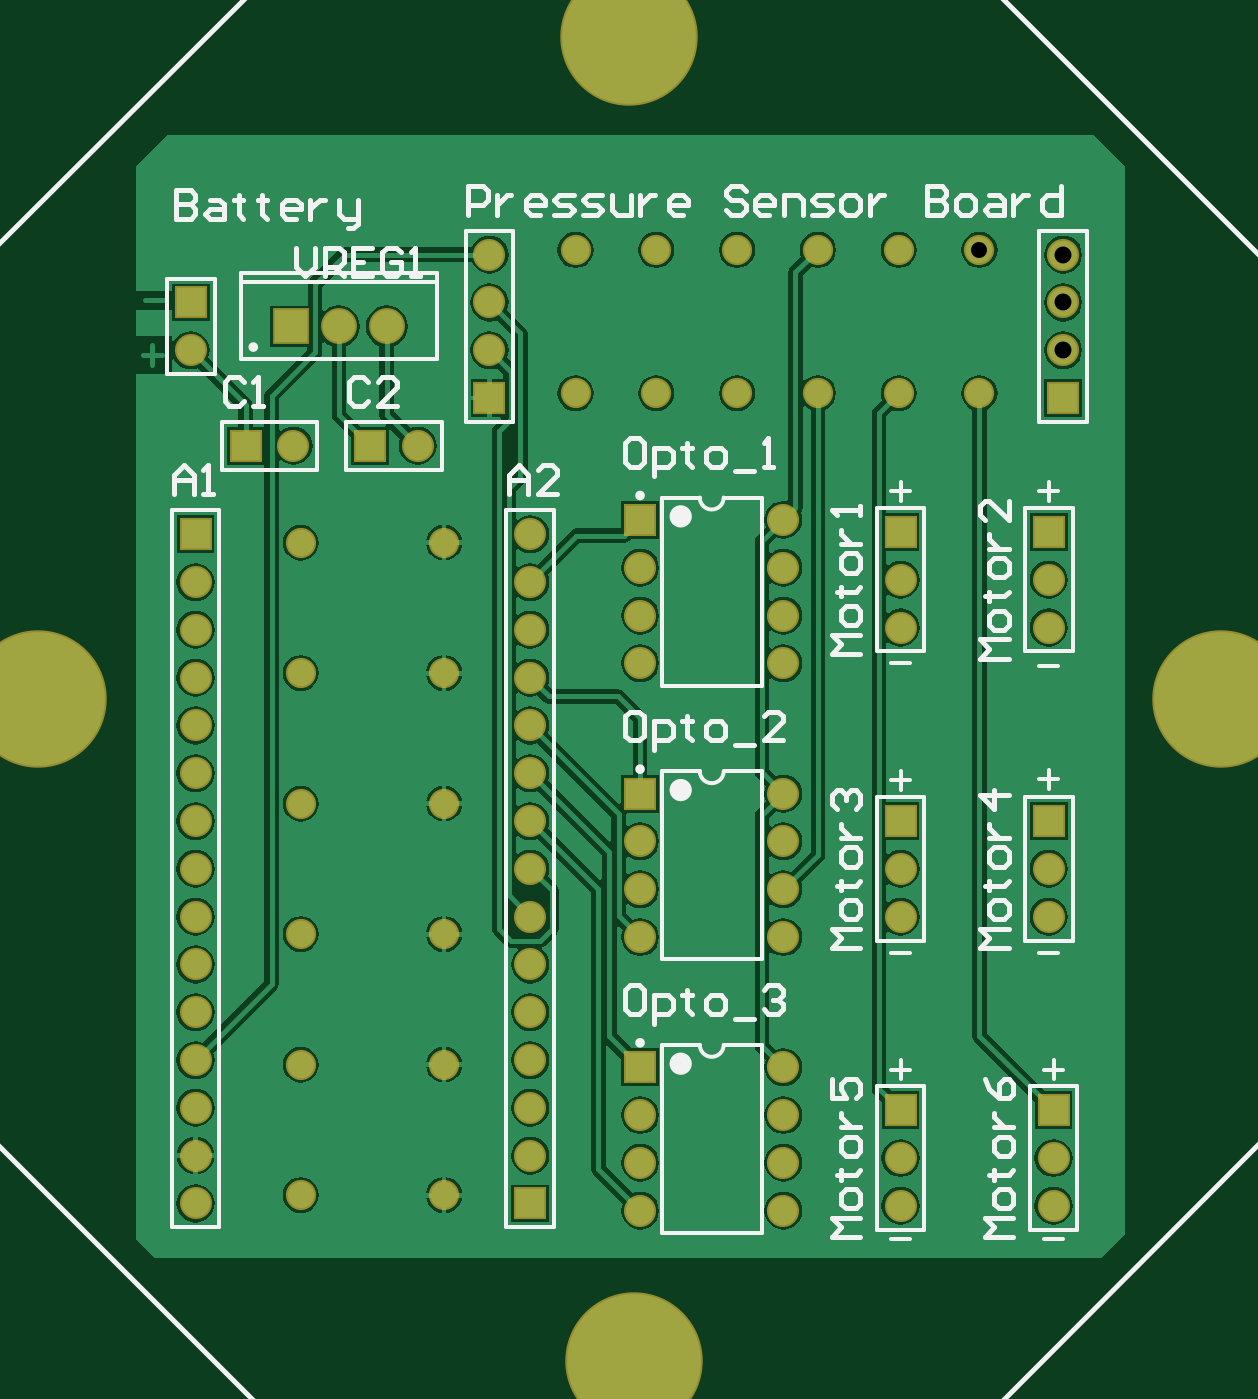
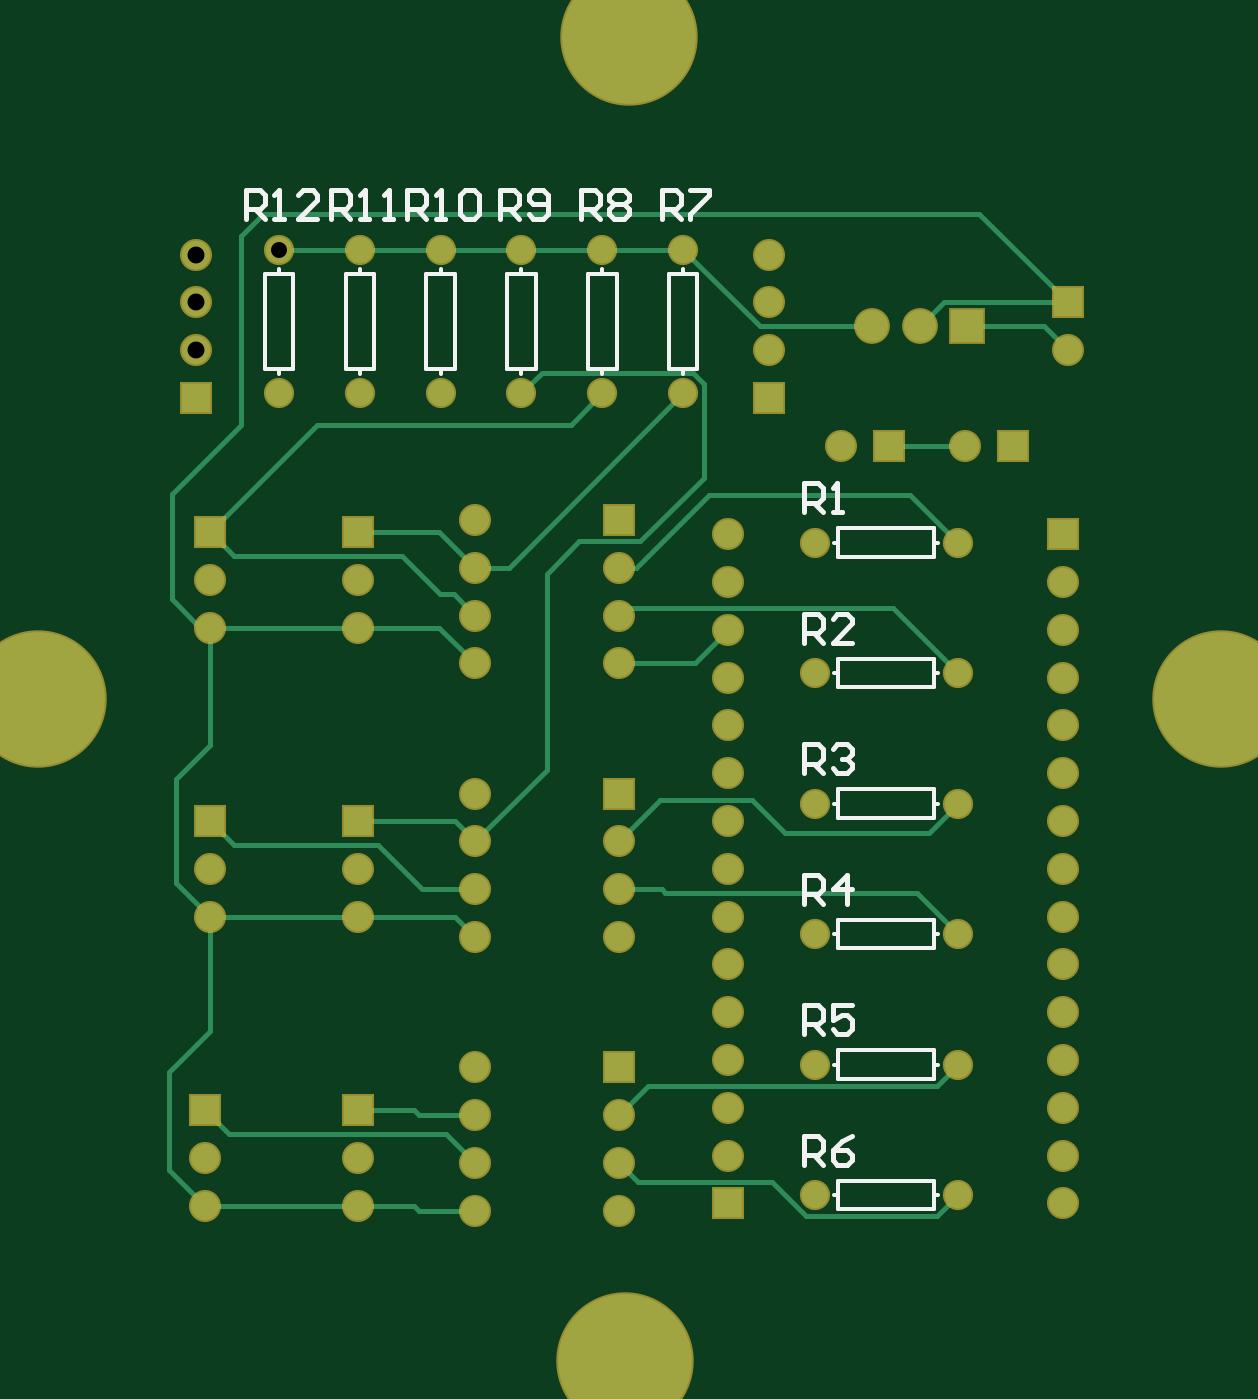
Circuit board: 7 layer files. Board 62.9 x 70.4 mm.
- bottom_copper: Opto_PCB_v1.GBL (5423 bytes)
- bottom_silk: Opto_PCB_v1.GBO (5777 bytes)
- bottom_mask: Opto_PCB_v1.GBS (2573 bytes)
- top_copper: Opto_PCB_v1.GTL (54009 bytes)
- top_silk: Opto_PCB_v1.GTO (14345 bytes)
- top_mask: Opto_PCB_v1.GTS (2572 bytes)
- drill: cam.drl (1094 bytes)

=== bottom_copper: Opto_PCB_v1.GBL ===
G04 Layer_Physical_Order=2*
G04 Layer_Color=16711680*
%FSLAX44Y44*%
%MOMM*%
G71*
G01*
G75*
%ADD10C,0.2540*%
%ADD11R,1.5000X1.5000*%
%ADD12C,1.5000*%
%ADD13R,1.5000X1.5000*%
%ADD14C,1.4000*%
%ADD15R,1.7000X1.7000*%
%ADD16C,1.7000*%
%ADD17C,7.1000*%
D10*
X937260Y561340D02*
X966978D01*
X969518Y563880D01*
X999490D01*
X1080770D01*
X937260Y612140D02*
X966978D01*
X969518Y614680D01*
X999490D01*
Y717550D02*
X1078230D01*
X999490Y871220D02*
X1078230D01*
X676910Y967740D02*
X717550D01*
X826770Y1071880D02*
X869696D01*
X912622D01*
X955548D01*
X998474D01*
X1041400D01*
X680720Y638937D02*
X692023Y627634D01*
X845566D01*
X861060Y612140D01*
X688340Y1043940D02*
X701040Y1031240D01*
X622300Y1043940D02*
X688340D01*
X680720Y846963D02*
X715391Y881634D01*
X861060Y877570D02*
Y881634D01*
X1065530Y909320D02*
X1078230Y922020D01*
X976376Y909320D02*
X1065530D01*
X956056Y889000D02*
X976376Y909320D01*
X948690Y889000D02*
X956056D01*
X937260Y877570D02*
X948690Y889000D01*
X786130Y1031240D02*
X826770Y1071880D01*
X726440Y1031240D02*
X786130D01*
X826770Y995680D02*
X919480Y902970D01*
X937260D01*
Y732155D02*
X965581D01*
X989076Y755650D01*
X1065530D01*
X1078230Y768350D01*
X851690Y902970D02*
X861060D01*
X812828Y941832D02*
X851690Y902970D01*
X706247Y941832D02*
X812828D01*
X680720Y916305D02*
X706247Y941832D01*
X850900Y576580D02*
X861060Y586740D01*
X779526Y576580D02*
X850900D01*
X761492Y558546D02*
X779526Y576580D01*
X691769Y558546D02*
X761492D01*
X680720Y569595D02*
X691769Y558546D01*
X680720Y708279D02*
X702691Y730250D01*
X836168D01*
X838073Y732155D01*
X861060D01*
X838835Y779780D02*
X861060Y757555D01*
X790321Y779780D02*
X838835D01*
X772541Y762000D02*
X790321Y779780D01*
X696341Y762000D02*
X772541D01*
X680720Y777621D02*
X696341Y762000D01*
X1068070Y601980D02*
X1080770Y614680D01*
X952500Y601980D02*
X1068070D01*
X937260Y586740D02*
X952500Y601980D01*
X937260Y706755D02*
X948055Y717550D01*
X999490D01*
X901700Y1006602D02*
X912622Y995680D01*
X821690Y1006602D02*
X901700D01*
X815848Y1000760D02*
X821690Y1006602D01*
X815848Y950722D02*
Y1000760D01*
Y950722D02*
X849630Y916940D01*
X881888D01*
X899160Y899668D01*
X1021334Y978916D02*
X1078230Y922020D01*
X886460Y978916D02*
X1021334D01*
X869696Y995680D02*
X886460Y978916D01*
X937260Y852170D02*
X956310Y871220D01*
X999490D01*
X937260Y902970D02*
X956310Y922020D01*
X999490D01*
X802640Y869950D02*
X820420Y852170D01*
X861060D01*
X622300Y1018540D02*
X635000Y1031240D01*
X675640D01*
X715391Y881634D02*
X861060D01*
X948055Y768350D02*
X999490D01*
X937260Y757555D02*
X948055Y768350D01*
X899160Y795655D02*
Y899668D01*
Y795655D02*
X937260Y757555D01*
X1050072Y1090930D02*
X1061720Y1079282D01*
X1078230Y871220D02*
X1083310D01*
X1078230Y808712D02*
Y871220D01*
Y656590D02*
Y717550D01*
Y656590D02*
X1099820Y635000D01*
Y582930D02*
Y635000D01*
X1080770Y563880D02*
X1099820Y582930D01*
X1078230Y717550D02*
X1096010Y735330D01*
Y790932D01*
X1078230Y808712D02*
X1096010Y790932D01*
X1083310Y871220D02*
X1098550Y886460D01*
Y942122D01*
X1061720Y978952D02*
X1098550Y942122D01*
X1061720Y978952D02*
Y1079282D01*
X622300Y1043940D02*
X669290Y1090930D01*
X1050072D01*
D11*
X781050Y993140D02*
D03*
X624840Y920750D02*
D03*
X802640Y565150D02*
D03*
X1085850Y993140D02*
D03*
X1080770Y614680D02*
D03*
X999490D02*
D03*
X1078230Y768350D02*
D03*
X999490D02*
D03*
X1078230Y922020D02*
D03*
X999490D02*
D03*
X622300Y1043940D02*
D03*
D12*
X781050Y1018540D02*
D03*
Y1043940D02*
D03*
Y1069340D02*
D03*
X861060Y612140D02*
D03*
Y586740D02*
D03*
Y561340D02*
D03*
X937260Y637540D02*
D03*
Y612140D02*
D03*
Y586740D02*
D03*
Y561340D02*
D03*
X861060Y757555D02*
D03*
Y732155D02*
D03*
Y706755D02*
D03*
X937260Y782955D02*
D03*
Y757555D02*
D03*
Y732155D02*
D03*
Y706755D02*
D03*
X624840Y895350D02*
D03*
Y869950D02*
D03*
Y844550D02*
D03*
Y819150D02*
D03*
Y793750D02*
D03*
Y768350D02*
D03*
Y742950D02*
D03*
Y717550D02*
D03*
Y692150D02*
D03*
Y666750D02*
D03*
Y641350D02*
D03*
Y615950D02*
D03*
Y590550D02*
D03*
Y565150D02*
D03*
X802640Y590550D02*
D03*
Y615950D02*
D03*
Y641350D02*
D03*
Y666750D02*
D03*
Y692150D02*
D03*
Y717550D02*
D03*
Y742950D02*
D03*
Y768350D02*
D03*
Y793750D02*
D03*
Y819150D02*
D03*
Y844550D02*
D03*
Y869950D02*
D03*
Y895350D02*
D03*
Y920750D02*
D03*
X861060Y902970D02*
D03*
Y877570D02*
D03*
Y852170D02*
D03*
X937260Y928370D02*
D03*
Y902970D02*
D03*
Y877570D02*
D03*
Y852170D02*
D03*
X676910Y967740D02*
D03*
X742950D02*
D03*
X1085850Y1018540D02*
D03*
Y1043940D02*
D03*
Y1069340D02*
D03*
X1080770Y563880D02*
D03*
Y589280D02*
D03*
X999490Y563880D02*
D03*
Y589280D02*
D03*
X1078230Y717550D02*
D03*
Y742950D02*
D03*
X999490Y717550D02*
D03*
Y742950D02*
D03*
X1078230Y871220D02*
D03*
Y896620D02*
D03*
X999490Y871220D02*
D03*
Y896620D02*
D03*
X622300Y1018540D02*
D03*
D13*
X861060Y637540D02*
D03*
Y782955D02*
D03*
Y928370D02*
D03*
X651510Y967740D02*
D03*
X717550D02*
D03*
D14*
X756920Y916305D02*
D03*
X680720D02*
D03*
X756920Y846963D02*
D03*
X680720D02*
D03*
X756920Y777621D02*
D03*
X680720D02*
D03*
X756920Y708279D02*
D03*
X680720D02*
D03*
X756920Y638937D02*
D03*
X680720D02*
D03*
X756920Y569595D02*
D03*
X680720D02*
D03*
X1041400Y1071880D02*
D03*
Y995680D02*
D03*
X998474Y1071880D02*
D03*
Y995680D02*
D03*
X955548Y1071880D02*
D03*
Y995680D02*
D03*
X912622Y1071880D02*
D03*
Y995680D02*
D03*
X869696Y1071880D02*
D03*
Y995680D02*
D03*
X826770Y1071880D02*
D03*
Y995680D02*
D03*
D15*
X675640Y1031240D02*
D03*
D16*
X701040D02*
D03*
X726440D02*
D03*
D17*
X1169670Y833120D02*
D03*
X855345Y1184910D02*
D03*
X857631Y481330D02*
D03*
X541020Y833120D02*
D03*
M02*

=== bottom_silk: Opto_PCB_v1.GBO ===
G04 Layer_Color=32896*
%FSLAX44Y44*%
%MOMM*%
G71*
G01*
G75*
%ADD10C,0.2540*%
%ADD18C,0.2000*%
D10*
X762508Y932561D02*
Y947796D01*
X754891D01*
X752351Y945257D01*
Y940179D01*
X754891Y937639D01*
X762508D01*
X757430D02*
X752351Y932561D01*
X747273D02*
X742195D01*
X744734D01*
Y947796D01*
X747273Y945257D01*
X762508Y863219D02*
Y878454D01*
X754891D01*
X752351Y875915D01*
Y870836D01*
X754891Y868297D01*
X762508D01*
X757430D02*
X752351Y863219D01*
X737116D02*
X747273D01*
X737116Y873376D01*
Y875915D01*
X739655Y878454D01*
X744734D01*
X747273Y875915D01*
X762508Y793877D02*
Y809112D01*
X754891D01*
X752351Y806573D01*
Y801495D01*
X754891Y798955D01*
X762508D01*
X757430D02*
X752351Y793877D01*
X747273Y806573D02*
X744734Y809112D01*
X739655D01*
X737116Y806573D01*
Y804034D01*
X739655Y801495D01*
X742195D01*
X739655D01*
X737116Y798955D01*
Y796416D01*
X739655Y793877D01*
X744734D01*
X747273Y796416D01*
X762508Y724535D02*
Y739770D01*
X754891D01*
X752351Y737231D01*
Y732152D01*
X754891Y729613D01*
X762508D01*
X757430D02*
X752351Y724535D01*
X739655D02*
Y739770D01*
X747273Y732152D01*
X737116D01*
X762508Y655193D02*
Y670428D01*
X754891D01*
X752351Y667889D01*
Y662811D01*
X754891Y660271D01*
X762508D01*
X757430D02*
X752351Y655193D01*
X737116Y670428D02*
X747273D01*
Y662811D01*
X742195Y665350D01*
X739655D01*
X737116Y662811D01*
Y657732D01*
X739655Y655193D01*
X744734D01*
X747273Y657732D01*
X762508Y585851D02*
Y601086D01*
X754891D01*
X752351Y598547D01*
Y593469D01*
X754891Y590929D01*
X762508D01*
X757430D02*
X752351Y585851D01*
X737116Y601086D02*
X742195Y598547D01*
X747273Y593469D01*
Y588390D01*
X744734Y585851D01*
X739655D01*
X737116Y588390D01*
Y590929D01*
X739655Y593469D01*
X747273D01*
X838200Y1088390D02*
Y1103625D01*
X830583D01*
X828043Y1101086D01*
Y1096008D01*
X830583Y1093468D01*
X838200D01*
X833122D02*
X828043Y1088390D01*
X822965Y1103625D02*
X812808D01*
Y1101086D01*
X822965Y1090929D01*
Y1088390D01*
X881126D02*
Y1103625D01*
X873509D01*
X870969Y1101086D01*
Y1096008D01*
X873509Y1093468D01*
X881126D01*
X876048D02*
X870969Y1088390D01*
X865891Y1101086D02*
X863352Y1103625D01*
X858273D01*
X855734Y1101086D01*
Y1098547D01*
X858273Y1096008D01*
X855734Y1093468D01*
Y1090929D01*
X858273Y1088390D01*
X863352D01*
X865891Y1090929D01*
Y1093468D01*
X863352Y1096008D01*
X865891Y1098547D01*
Y1101086D01*
X863352Y1096008D02*
X858273D01*
X924052Y1088390D02*
Y1103625D01*
X916434D01*
X913895Y1101086D01*
Y1096008D01*
X916434Y1093468D01*
X924052D01*
X918974D02*
X913895Y1088390D01*
X908817Y1090929D02*
X906278Y1088390D01*
X901199D01*
X898660Y1090929D01*
Y1101086D01*
X901199Y1103625D01*
X906278D01*
X908817Y1101086D01*
Y1098547D01*
X906278Y1096008D01*
X898660D01*
X973328Y1088390D02*
Y1103625D01*
X965711D01*
X963171Y1101086D01*
Y1096008D01*
X965711Y1093468D01*
X973328D01*
X968250D02*
X963171Y1088390D01*
X958093D02*
X953015D01*
X955554D01*
Y1103625D01*
X958093Y1101086D01*
X945397D02*
X942858Y1103625D01*
X937779D01*
X935240Y1101086D01*
Y1090929D01*
X937779Y1088390D01*
X942858D01*
X945397Y1090929D01*
Y1101086D01*
X1013714Y1088390D02*
Y1103625D01*
X1006096D01*
X1003557Y1101086D01*
Y1096008D01*
X1006096Y1093468D01*
X1013714D01*
X1008636D02*
X1003557Y1088390D01*
X998479D02*
X993401D01*
X995940D01*
Y1103625D01*
X998479Y1101086D01*
X985783Y1088390D02*
X980705D01*
X983244D01*
Y1103625D01*
X985783Y1101086D01*
X1059180Y1088390D02*
Y1103625D01*
X1051562D01*
X1049023Y1101086D01*
Y1096008D01*
X1051562Y1093468D01*
X1059180D01*
X1054102D02*
X1049023Y1088390D01*
X1043945D02*
X1038867D01*
X1041406D01*
Y1103625D01*
X1043945Y1101086D01*
X1021092Y1088390D02*
X1031249D01*
X1021092Y1098547D01*
Y1101086D01*
X1023632Y1103625D01*
X1028710D01*
X1031249Y1101086D01*
D18*
X691134Y916305D02*
X693420D01*
X744220D02*
X746506D01*
X693420Y908685D02*
Y916305D01*
Y908685D02*
X744220D01*
Y923925D01*
X693420D02*
X744220D01*
X693420Y916305D02*
Y923925D01*
X691134Y846963D02*
X693420D01*
X744220D02*
X746506D01*
X693420Y839343D02*
Y846963D01*
Y839343D02*
X744220D01*
Y854583D01*
X693420D02*
X744220D01*
X693420Y846963D02*
Y854583D01*
X691134Y777621D02*
X693420D01*
X744220D02*
X746506D01*
X693420Y770001D02*
Y777621D01*
Y770001D02*
X744220D01*
Y785241D01*
X693420D02*
X744220D01*
X693420Y777621D02*
Y785241D01*
X691134Y708279D02*
X693420D01*
X744220D02*
X746506D01*
X693420Y700659D02*
Y708279D01*
Y700659D02*
X744220D01*
Y715899D01*
X693420D02*
X744220D01*
X693420Y708279D02*
Y715899D01*
X691134Y638937D02*
X693420D01*
X744220D02*
X746506D01*
X693420Y631317D02*
Y638937D01*
Y631317D02*
X744220D01*
Y646557D01*
X693420D02*
X744220D01*
X693420Y638937D02*
Y646557D01*
X691134Y569595D02*
X693420D01*
X744220D02*
X746506D01*
X693420Y561975D02*
Y569595D01*
Y561975D02*
X744220D01*
Y577215D01*
X693420D02*
X744220D01*
X693420Y569595D02*
Y577215D01*
X1041400Y1059180D02*
X1049020D01*
Y1008380D02*
Y1059180D01*
X1033780Y1008380D02*
X1049020D01*
X1033780D02*
Y1059180D01*
X1041400D01*
Y1006094D02*
Y1008380D01*
Y1059180D02*
Y1061466D01*
X998474Y1059180D02*
X1006094D01*
Y1008380D02*
Y1059180D01*
X990854Y1008380D02*
X1006094D01*
X990854D02*
Y1059180D01*
X998474D01*
Y1006094D02*
Y1008380D01*
Y1059180D02*
Y1061466D01*
X955548Y1059180D02*
X963168D01*
Y1008380D02*
Y1059180D01*
X947928Y1008380D02*
X963168D01*
X947928D02*
Y1059180D01*
X955548D01*
Y1006094D02*
Y1008380D01*
Y1059180D02*
Y1061466D01*
X912622Y1059180D02*
X920242D01*
Y1008380D02*
Y1059180D01*
X905002Y1008380D02*
X920242D01*
X905002D02*
Y1059180D01*
X912622D01*
Y1006094D02*
Y1008380D01*
Y1059180D02*
Y1061466D01*
X869696Y1059180D02*
X877316D01*
Y1008380D02*
Y1059180D01*
X862076Y1008380D02*
X877316D01*
X862076D02*
Y1059180D01*
X869696D01*
Y1006094D02*
Y1008380D01*
Y1059180D02*
Y1061466D01*
X826770Y1059180D02*
X834390D01*
Y1008380D02*
Y1059180D01*
X819150Y1008380D02*
X834390D01*
X819150D02*
Y1059180D01*
X826770D01*
Y1006094D02*
Y1008380D01*
Y1059180D02*
Y1061466D01*
M02*

=== bottom_mask: Opto_PCB_v1.GBS ===
G04 Layer_Color=16711935*
%FSLAX44Y44*%
%MOMM*%
G71*
G01*
G75*
%ADD22R,1.7032X1.7032*%
%ADD23C,1.7032*%
%ADD24R,1.7032X1.7032*%
%ADD25C,1.6032*%
%ADD26R,1.9032X1.9032*%
%ADD27C,1.9032*%
%ADD28C,7.3032*%
D22*
X781050Y993140D02*
D03*
X624840Y920750D02*
D03*
X802640Y565150D02*
D03*
X1085850Y993140D02*
D03*
X1080770Y614680D02*
D03*
X999490D02*
D03*
X1078230Y768350D02*
D03*
X999490D02*
D03*
X1078230Y922020D02*
D03*
X999490D02*
D03*
X622300Y1043940D02*
D03*
D23*
X781050Y1018540D02*
D03*
Y1043940D02*
D03*
Y1069340D02*
D03*
X861060Y612140D02*
D03*
Y586740D02*
D03*
Y561340D02*
D03*
X937260Y637540D02*
D03*
Y612140D02*
D03*
Y586740D02*
D03*
Y561340D02*
D03*
X861060Y757555D02*
D03*
Y732155D02*
D03*
Y706755D02*
D03*
X937260Y782955D02*
D03*
Y757555D02*
D03*
Y732155D02*
D03*
Y706755D02*
D03*
X624840Y895350D02*
D03*
Y869950D02*
D03*
Y844550D02*
D03*
Y819150D02*
D03*
Y793750D02*
D03*
Y768350D02*
D03*
Y742950D02*
D03*
Y717550D02*
D03*
Y692150D02*
D03*
Y666750D02*
D03*
Y641350D02*
D03*
Y615950D02*
D03*
Y590550D02*
D03*
Y565150D02*
D03*
X802640Y590550D02*
D03*
Y615950D02*
D03*
Y641350D02*
D03*
Y666750D02*
D03*
Y692150D02*
D03*
Y717550D02*
D03*
Y742950D02*
D03*
Y768350D02*
D03*
Y793750D02*
D03*
Y819150D02*
D03*
Y844550D02*
D03*
Y869950D02*
D03*
Y895350D02*
D03*
Y920750D02*
D03*
X861060Y902970D02*
D03*
Y877570D02*
D03*
Y852170D02*
D03*
X937260Y928370D02*
D03*
Y902970D02*
D03*
Y877570D02*
D03*
Y852170D02*
D03*
X676910Y967740D02*
D03*
X742950D02*
D03*
X1085850Y1018540D02*
D03*
Y1043940D02*
D03*
Y1069340D02*
D03*
X1080770Y563880D02*
D03*
Y589280D02*
D03*
X999490Y563880D02*
D03*
Y589280D02*
D03*
X1078230Y717550D02*
D03*
Y742950D02*
D03*
X999490Y717550D02*
D03*
Y742950D02*
D03*
X1078230Y871220D02*
D03*
Y896620D02*
D03*
X999490Y871220D02*
D03*
Y896620D02*
D03*
X622300Y1018540D02*
D03*
D24*
X861060Y637540D02*
D03*
Y782955D02*
D03*
Y928370D02*
D03*
X651510Y967740D02*
D03*
X717550D02*
D03*
D25*
X756920Y916305D02*
D03*
X680720D02*
D03*
X756920Y846963D02*
D03*
X680720D02*
D03*
X756920Y777621D02*
D03*
X680720D02*
D03*
X756920Y708279D02*
D03*
X680720D02*
D03*
X756920Y638937D02*
D03*
X680720D02*
D03*
X756920Y569595D02*
D03*
X680720D02*
D03*
X1041400Y1071880D02*
D03*
Y995680D02*
D03*
X998474Y1071880D02*
D03*
Y995680D02*
D03*
X955548Y1071880D02*
D03*
Y995680D02*
D03*
X912622Y1071880D02*
D03*
Y995680D02*
D03*
X869696Y1071880D02*
D03*
Y995680D02*
D03*
X826770Y1071880D02*
D03*
Y995680D02*
D03*
D26*
X675640Y1031240D02*
D03*
D27*
X701040D02*
D03*
X726440D02*
D03*
D28*
X1169670Y833120D02*
D03*
X855345Y1184910D02*
D03*
X857631Y481330D02*
D03*
X541020Y833120D02*
D03*
M02*

=== top_copper: Opto_PCB_v1.GTL (54009 bytes, source omitted) ===
=== top_silk: Opto_PCB_v1.GTO (14345 bytes, source omitted) ===
=== top_mask: Opto_PCB_v1.GTS ===
G04 Layer_Color=8388736*
%FSLAX44Y44*%
%MOMM*%
G71*
G01*
G75*
%ADD22R,1.7032X1.7032*%
%ADD23C,1.7032*%
%ADD24R,1.7032X1.7032*%
%ADD25C,1.6032*%
%ADD26R,1.9032X1.9032*%
%ADD27C,1.9032*%
%ADD28C,7.3032*%
D22*
X781050Y993140D02*
D03*
X624840Y920750D02*
D03*
X802640Y565150D02*
D03*
X1085850Y993140D02*
D03*
X1080770Y614680D02*
D03*
X999490D02*
D03*
X1078230Y768350D02*
D03*
X999490D02*
D03*
X1078230Y922020D02*
D03*
X999490D02*
D03*
X622300Y1043940D02*
D03*
D23*
X781050Y1018540D02*
D03*
Y1043940D02*
D03*
Y1069340D02*
D03*
X861060Y612140D02*
D03*
Y586740D02*
D03*
Y561340D02*
D03*
X937260Y637540D02*
D03*
Y612140D02*
D03*
Y586740D02*
D03*
Y561340D02*
D03*
X861060Y757555D02*
D03*
Y732155D02*
D03*
Y706755D02*
D03*
X937260Y782955D02*
D03*
Y757555D02*
D03*
Y732155D02*
D03*
Y706755D02*
D03*
X624840Y895350D02*
D03*
Y869950D02*
D03*
Y844550D02*
D03*
Y819150D02*
D03*
Y793750D02*
D03*
Y768350D02*
D03*
Y742950D02*
D03*
Y717550D02*
D03*
Y692150D02*
D03*
Y666750D02*
D03*
Y641350D02*
D03*
Y615950D02*
D03*
Y590550D02*
D03*
Y565150D02*
D03*
X802640Y590550D02*
D03*
Y615950D02*
D03*
Y641350D02*
D03*
Y666750D02*
D03*
Y692150D02*
D03*
Y717550D02*
D03*
Y742950D02*
D03*
Y768350D02*
D03*
Y793750D02*
D03*
Y819150D02*
D03*
Y844550D02*
D03*
Y869950D02*
D03*
Y895350D02*
D03*
Y920750D02*
D03*
X861060Y902970D02*
D03*
Y877570D02*
D03*
Y852170D02*
D03*
X937260Y928370D02*
D03*
Y902970D02*
D03*
Y877570D02*
D03*
Y852170D02*
D03*
X676910Y967740D02*
D03*
X742950D02*
D03*
X1085850Y1018540D02*
D03*
Y1043940D02*
D03*
Y1069340D02*
D03*
X1080770Y563880D02*
D03*
Y589280D02*
D03*
X999490Y563880D02*
D03*
Y589280D02*
D03*
X1078230Y717550D02*
D03*
Y742950D02*
D03*
X999490Y717550D02*
D03*
Y742950D02*
D03*
X1078230Y871220D02*
D03*
Y896620D02*
D03*
X999490Y871220D02*
D03*
Y896620D02*
D03*
X622300Y1018540D02*
D03*
D24*
X861060Y637540D02*
D03*
Y782955D02*
D03*
Y928370D02*
D03*
X651510Y967740D02*
D03*
X717550D02*
D03*
D25*
X756920Y916305D02*
D03*
X680720D02*
D03*
X756920Y846963D02*
D03*
X680720D02*
D03*
X756920Y777621D02*
D03*
X680720D02*
D03*
X756920Y708279D02*
D03*
X680720D02*
D03*
X756920Y638937D02*
D03*
X680720D02*
D03*
X756920Y569595D02*
D03*
X680720D02*
D03*
X1041400Y1071880D02*
D03*
Y995680D02*
D03*
X998474Y1071880D02*
D03*
Y995680D02*
D03*
X955548Y1071880D02*
D03*
Y995680D02*
D03*
X912622Y1071880D02*
D03*
Y995680D02*
D03*
X869696Y1071880D02*
D03*
Y995680D02*
D03*
X826770Y1071880D02*
D03*
Y995680D02*
D03*
D26*
X675640Y1031240D02*
D03*
D27*
X701040D02*
D03*
X726440D02*
D03*
D28*
X1169670Y833120D02*
D03*
X855345Y1184910D02*
D03*
X857631Y481330D02*
D03*
X541020Y833120D02*
D03*
M02*

=== drill: cam.drl ===
G92
M48
METRIC,LZ
FMAT,2
T01C0.8500
T02C0.9000
T03C1.1000
T04C3.2000
DETECT,ON
%
G90
T01
X68071Y56959
Y63893
Y70827
X75691
Y63893
Y56959
X104139Y99567
X82676
X86969
X91262
X95554
X99847
X68071Y77762
X75691
Y84696
Y9163
X68071
Y84696
X99847Y107187
X95554
X91262
X86969
X82676
X104139
T02
X62483Y61594
Y64134
Y66674
Y69214
Y71754
Y74294
Y59054
Y56514
X80263
Y59054
Y61594
Y64134
Y66674
Y69214
Y71754
Y74294
X86105Y75755
Y73215
Y70675
Y63753
Y61213
Y58673
Y56133
X93725
Y58673
Y61213
Y63753
Y70675
Y73215
Y75755
X99948Y74294
Y71754
Y56387
Y58927
Y61467
X107822Y71754
Y74294
X108076Y61467
Y58927
Y56387
X107822Y76834
Y92201
Y89661
Y87121
X108584Y99313
Y101853
X80263Y76834
X86105Y78295
X93725
X99948Y76834
X78104Y99313
Y101853
X80263Y92074
Y89534
Y86994
Y84454
Y81914
Y79374
X86105Y85216
Y87756
Y90296
Y92836
X93725
Y90296
Y87756
Y85216
X99948Y87121
Y89661
Y92201
X62483Y76834
Y79374
Y81914
Y84454
Y86994
Y89534
Y92074
X6515Y96773
X6769
X71754
X74294
X62229Y101853
Y104393
X78104
Y106933
X108584Y104393
Y106933
T03
X67563Y103123
X70103
X72643
T04
X85763Y48132
X116966Y83311
X54101
X85534Y11849
M30

